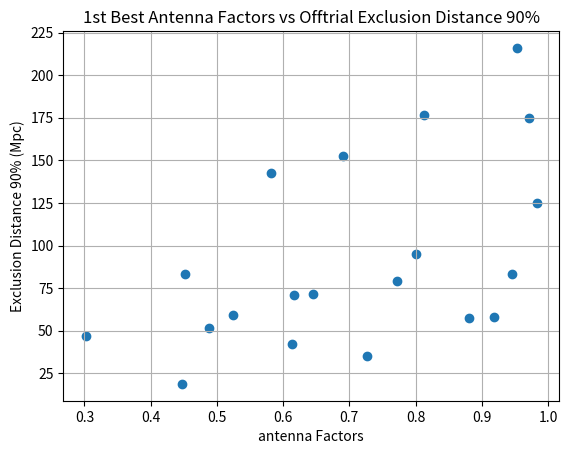
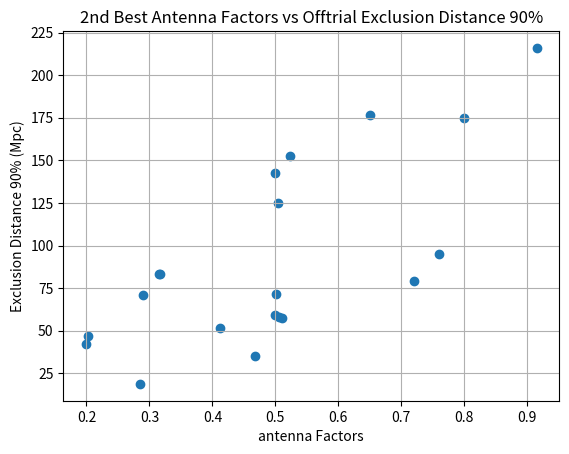
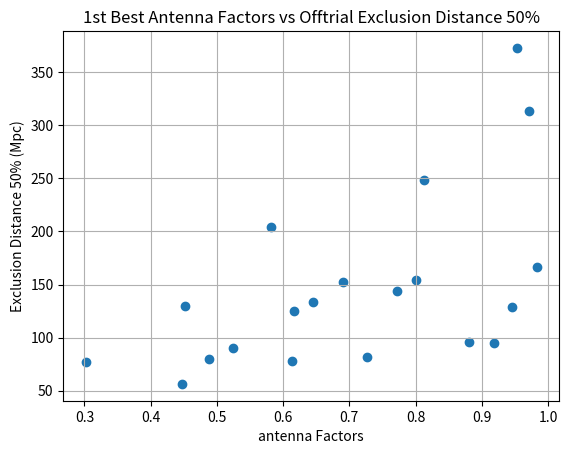
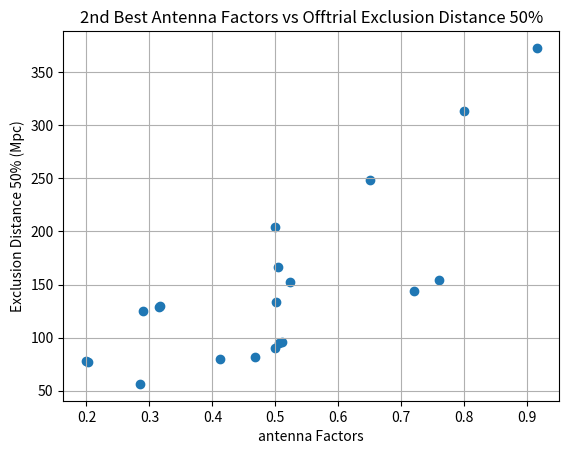

Here is the Python script that generated these plots, in order:
# Comparing second best Antenna Factors with 50% and 90% 
# exclusion distances for PyGRB Workflows in O3

import numpy as np
import matplotlib.pyplot as plt

# GRBs and their respective offtrial exclusion distances
grb190407788Ex90 = [58.0739684979, 58.0739684979, 57.8582407059, 57.8367294722, 57.582307283, 57.7639043439]
grb190407788Ex90Ave = np.mean(grb190407788Ex90)
grb190407788Ex50 = [95.1075546321, 95.0590004058, 95.069934546, 94.794141491, 95.1156949319, 95.0052482579]
grb190407788Ex50Ave = np.mean(grb190407788Ex50)

grb190420981Ex90 = [78.9189782209, 78.9347588971, 79.0624982419, 79.1015907893, 78.8601544349, 78.9680838613]
grb190420981Ex90Ave = np.mean(grb190420981Ex90)
grb190420981Ex50 = [144.196384024, 143.53257576, 143.955000619, 143.929941906, 143.854410956, 143.668717867]
grb190420981Ex50Ave = np.mean(grb190420981Ex50)

grb190427AEx90 = [125.290661493, 125.162669452, 125.23363378, 125.185202361, 125.186835581, 125.230840673]
grb190427AEx90Ave = np.mean(grb190427AEx90)
grb190427AEx50 = [167.421552379, 168.385586992, 165.023221877, 166.824095138, 167.298456604, 165.772849882]
grb190427AEx50Ave = np.mean(grb190427AEx50)

grb190504678Ex90 = [84.7970065683, 85.6394057924, 74.9306450764, 83.8168216099, 84.4453804373, 84.4733882894]
grb190504678Ex90Ave = np.mean(grb190504678Ex90)
grb190504678Ex50 = [130.968184656, 141.978022816, 114.17174205, 127.188891061, 130.128475765, 130.424610977]
grb190504678Ex50Ave = np.mean(grb190504678Ex50)

grb190505051Ex90 = [59.2650693324, 58.9938460961, 58.8761077617, 59.1041681574, 59.2424362519, 58.983036454]
grb190505051Ex90Ave = np.mean(grb190505051Ex90)
grb190505051Ex50 = [90.8523804074, 90.0808373656, 90.2551729781, 91.0024951644, 90.9480688876, 90.1013151282]
grb190505051Ex50Ave = np.mean(grb190505051Ex50)

grb190510430Ex90 = [140.788006414, 140.672076357, 146.615053051, 140.723804459, 139.507397903, 146.893801366]
grb190510430Ex90Ave = np.mean(grb190510430Ex90)
grb190510430Ex50 = [204.368585557, 204.60417658, 204.491964182, 203.917170216, 201.605975919, 204.397186686]
grb190510430Ex50Ave = np.mean(grb190510430Ex50)

grb190525032Ex90 = [175.666156463, 176.289669494, 179.220402909, 176.375084822, 176.303664093, 176.125667288]
grb190525032Ex90Ave = np.mean(grb190525032Ex90)
grb190525032Ex50 = [248.274677669, 248.087036138, 251.406929983, 248.454198727, 248.052331468, 247.555019585]
grb190525032Ex50Ave = np.mean(grb190525032Ex50)

grb190531568Ex90 = [35.0456329094, 35.0743163292, 35.1358308549, 35.0397784944, 35.037751305, 35.0042293797]
grb190531568Ex90Ave = np.mean(grb190531568Ex90)
grb190531568Ex50 = [81.4922076577, 81.5613669226, 81.564405448, 81.6078477463, 81.6083137856, 81.5909433837]
grb190531568Ex50Ave = np.mean(grb190531568Ex50)

grb190601325Ex90 = [140.00708691, 140.337347994, 165.402512783, 164.659130229, 139.803252806, 165.287503212]
grb190601325Ex90Ave = np.mean(grb190601325Ex90)
grb190601325Ex50 = [209.563141145, 203.459023376, 216.845688259, 216.872718702, 209.253849518, 216.642409649]
grb190601325Ex50Ave = np.mean(grb190601325Ex50)

grb190610AEx90 = [47.0337110827, 47.1246822252, 47.0478595917, 47.0023691352, 47.1449571779, 47.0767943548]
grb190610AEx90Ave = np.mean(grb190610AEx90)
grb190610AEx50 = [76.8327247615, 76.9949609029, 77.0208069499, 76.8028523793, 76.8963655462, 77.1317001995]
grb190610AEx50Ave = np.mean(grb190610AEx50)

grb190610834Ex90 = [58.5210670071, 58.6285952842, 56.0169730722, 56.0806722495, 58.2647814324, 56.0490345085]
grb190610834Ex90Ave = np.mean(grb190610834Ex90)
grb190610834Ex50 = [95.6078055509, 95.4941694612, 95.2606717454, 95.2822389402, 95.423131478, 95.3991233954]
grb190610834Ex50Ave = np.mean(grb190610834Ex50)

grb190923617Ex90 = [70.7934707695, 70.7475332236, 70.7651863329, 70.8399378201, 70.6572973534, 70.7524014977]
grb190923617Ex90Ave = np.mean(grb190923617Ex90)
grb190923617Ex50 = [124.703967018, 125.14976635, 125.007522407, 125.289738169, 124.537547896, 124.604477681]
grb190923617Ex50Ave = np.mean(grb190923617Ex50)

grb190830264Ex90 = [201.629840863, 243.757112603, 201.468484686, 245.37314732, 202.025176469, 201.667515891]
grb190830264Ex90Ave = np.mean(grb190830264Ex90)
grb190830264Ex50 = [363.709170248, 380.299062461, 373.556339521, 381.327884153, 374.296516215, 363.646685019]
grb190830264Ex50Ave = np.mean(grb190830264Ex50)

grb190810675Ex90 = [72.5523257801, 72.5772311531, 67.2729618409, 72.5307173763, 72.6462394817, 72.4995151665]
grb190810675Ex90Ave = np.mean(grb190810675Ex90)
grb190810675Ex50 = [133.450928141, 134.18284622, 131.174220234, 132.605193643, 133.323083282, 133.823593273]
grb190810675Ex50Ave = np.mean(grb190810675Ex50)

grb190804058Ex90 = [95.1660641801, 94.3851561156, 95.1446587501, 95.0455621528, 94.96818856, 95.0309406605]
grb190804058Ex90Ave = np.mean(grb190804058Ex90)
grb190804058Ex50 = [156.134247396, 154.531272714, 151.815778051, 152.128553103, 157.523373674, 155.469427378]
grb190804058Ex50Ave = np.mean(grb190804058Ex50)

grb190712018Ex90 = [164.563340999, 164.413460377, 196.340004062, 164.346134717, 163.693189387, 194.70976841]
grb190712018Ex90Ave = np.mean(grb190712018Ex90)
grb190712018Ex50 = [310.521241229, 313.363710565, 318.008571456, 309.584920689, 310.623511914, 317.609431939]
grb190712018Ex50Ave = np.mean(grb190712018Ex50)

grb190630257Ex90 = [18.7478032145, 18.7317942818, 18.7748688184, 18.7695467427, 18.7411067987, 18.8207082041]
grb190630257Ex90Ave = np.mean(grb190630257Ex90)
grb190630257Ex50 = [56.4430628056, 56.4161573669, 56.4723272449, 56.4583530779, 56.5087388118, 55.9429713745]
grb190630257Ex50Ave = np.mean(grb190630257Ex50)

grb190627AEx90 = [83.8898857804, 82.8455319013, 83.2343667531, 83.4348118318, 82.881823252, 83.2118666278]
grb190627AEx90Ave = np.mean(grb190627AEx90)
grb190627AEx50 = [129.502740138, 129.266097925, 129.533891581, 129.27508026, 129.521696702, 129.361246287]
grb190627AEx50Ave = np.mean(grb190627AEx50)

grb190606080Ex90 = [39.9553023055, 41.3924648021, 41.3132117043, 41.875382478, 46.9149000392, 41.2000847792]
grb190606080Ex90Ave = np.mean(grb190606080Ex90)
grb190606080Ex50 = [76.6242650259, 77.8203279611, 78.2143056709, 78.6147960866, 78.9679943512, 77.2008839935]
grb190606080Ex50Ave = np.mean(grb190606080Ex50)

grb190515190Ex90 = [51.7566934254, 51.5332477596, 51.5124825964, 51.938127326, 51.4767634104, 51.4481488493]
grb190515190Ex90Ave = np.mean(grb190515190Ex90)
grb190515190Ex50 = [80.0835722045, 80.1329221853, 80.0196807774, 80.1781682271, 80.0941606553, 79.9877131221]
grb190515190Ex50Ave = np.mean(grb190515190Ex50)

# Lists of information with all GRBs
name = ["GRB190407788", "GRB190420981", "GRB190427A", "GRB190504678", "GRB190505051", "GRB190510430", "GRB190525032", "GRB190531568", "GRB190601325", "GRB190610A", "GRB190610834", "GRB190923617", "GRB190830264", "GRB190810675", "GRB190804058", "GRB190712018", "GRB190630257", "GRB190627A", "GRB190606080", "GRB190515190"]
antenna1Best = [0.919, 0.772, 0.983, 0.946, 0.525, 0.582, 0.813, 0.726, 0.690, 0.302, 0.880, 0.617, 0.953, 0.645, 0.800, 0.971, 0.448, 0.452, 0.613, 0.488]
antenna2Best = [0.506, 0.720, 0.504, 0.315, 0.500, 0.500, 0.651, 0.467, 0.523, 0.202, 0.511, 0.289, 0.915, 0.501, 0.760, 0.800, 0.285, 0.316, 0.199, 0.412]
exclu90Ave = [grb190407788Ex90Ave, grb190420981Ex90Ave, grb190427AEx90Ave, grb190504678Ex90Ave, grb190505051Ex90Ave, grb190510430Ex90Ave, grb190525032Ex90Ave, grb190531568Ex90Ave, grb190601325Ex90Ave, grb190610AEx90Ave, grb190610834Ex90Ave, grb190923617Ex90Ave, grb190830264Ex90Ave, grb190810675Ex90Ave, grb190804058Ex90Ave, grb190712018Ex90Ave, grb190630257Ex90Ave, grb190627AEx90Ave, grb190606080Ex90Ave, grb190515190Ex90Ave]
exclu50Ave = [grb190407788Ex50Ave, grb190420981Ex50Ave, grb190427AEx50Ave, grb190504678Ex50Ave, grb190505051Ex50Ave, grb190510430Ex50Ave, grb190525032Ex50Ave, grb190531568Ex50Ave, grb190601325Ex90Ave, grb190610AEx50Ave, grb190610834Ex50Ave, grb190923617Ex50Ave, grb190830264Ex50Ave, grb190810675Ex50Ave, grb190804058Ex50Ave, grb190712018Ex50Ave, grb190630257Ex50Ave, grb190627AEx50Ave, grb190606080Ex50Ave, grb190515190Ex50Ave]

# Plots
fig90, ax90 = plt.subplots()
ax90.scatter(antenna1Best, exclu90Ave)
ax90.set(xlabel='antenna Factors', ylabel='Exclusion Distance 90% (Mpc)',
       title='1st Best Antenna Factors vs Offtrial Exclusion Distance 90%')
ax90.grid()
fig90.savefig(fname='antFact1vsExDist90.png')

fig90_2, ax90_2 = plt.subplots()
ax90_2.scatter(antenna2Best, exclu90Ave)
ax90_2.set(xlabel='antenna Factors', ylabel='Exclusion Distance 90% (Mpc)',
       title='2nd Best Antenna Factors vs Offtrial Exclusion Distance 90%')
ax90_2.grid()
fig90_2.savefig(fname='antFact2vsExDist90.png')

fig50, ax50 = plt.subplots()
ax50.scatter(antenna1Best, exclu50Ave)
ax50.set(xlabel='antenna Factors', ylabel='Exclusion Distance 50% (Mpc)',
       title='1st Best Antenna Factors vs Offtrial Exclusion Distance 50%')
ax50.grid()
fig50.savefig(fname='antFact1vsExDist50.png')

fig50_2, ax50_2 = plt.subplots()
ax50_2.scatter(antenna2Best, exclu50Ave)
ax50_2.set(xlabel='antenna Factors', ylabel='Exclusion Distance 50% (Mpc)',
       title='2nd Best Antenna Factors vs Offtrial Exclusion Distance 50%')
ax50_2.grid()
fig50_2.savefig(fname='antFact2vsExDist50.png')

# Show Plots
plt.show()